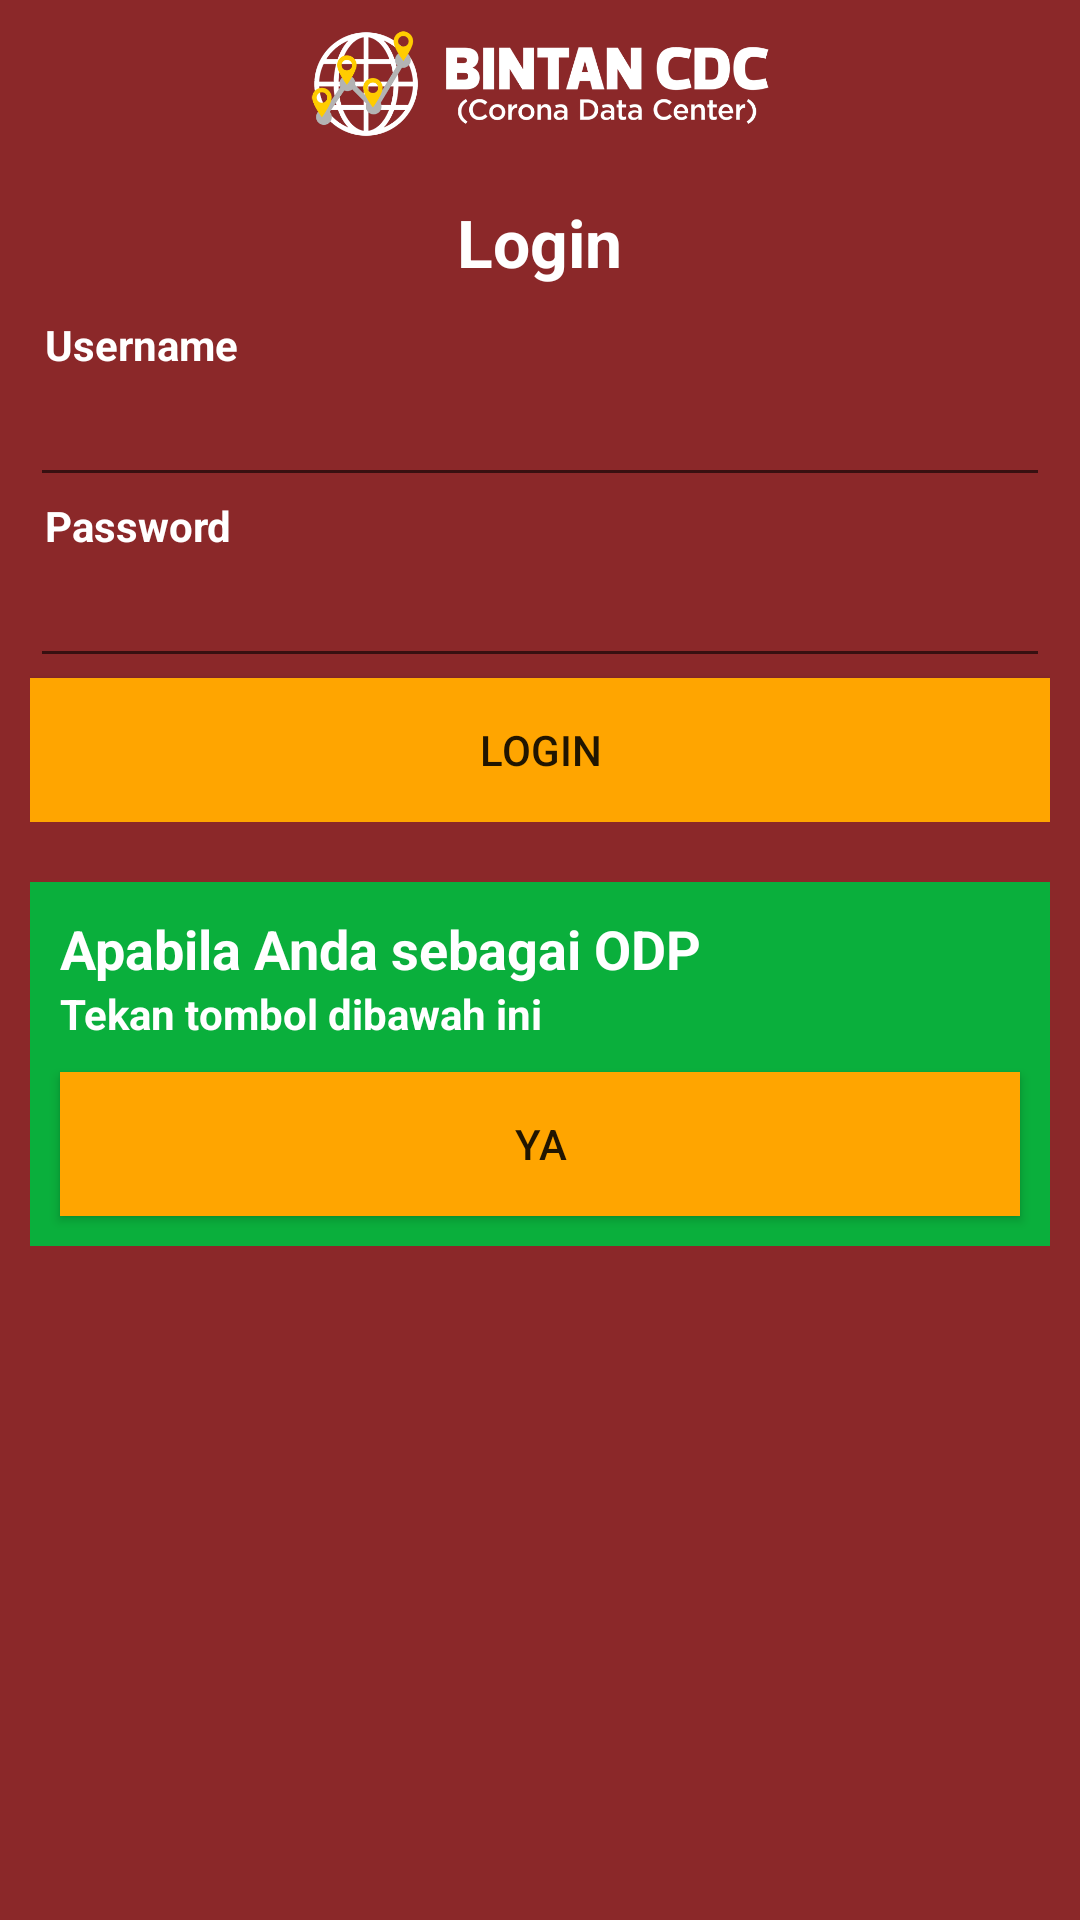

This screen was rendered from an Android layout file. Write that file and the resources it references.
<!-- AndroidManifest.xml: activity theme AppTheme.NoActionBar -->
<!-- res/layout/activity_main.xml -->
<?xml version="1.0" encoding="utf-8"?>
<RelativeLayout xmlns:android="http://schemas.android.com/apk/res/android"
    xmlns:tools="http://schemas.android.com/tools"
    android:layout_width="match_parent"
    android:layout_height="match_parent"
    xmlns:app="http://schemas.android.com/apk/res-auto"
    android:background="@color/colorPrimary"
    tools:context=".MainActivity">

    <android.support.v7.widget.Toolbar
        android:id="@+id/toolbar"
        android:layout_width="match_parent"
        android:layout_height="?attr/actionBarSize"
        android:background="@color/colorPrimary"
        app:popupTheme="@style/AppTheme.PopupOverlay"
        android:contentInsetStart="0dp"
        android:contentInsetLeft="0dp"
        android:contentInsetRight="0dp"
        android:contentInsetEnd="0dp"
        app:contentInsetLeft="0dp"
        app:contentInsetStart="0dp"
        app:contentInsetRight="0dp"
        app:contentInsetEnd="0dp">

        <RelativeLayout
            android:layout_width="match_parent"
            android:layout_height="match_parent">

            <ImageView
                android:layout_width="wrap_content"
                android:layout_height="wrap_content"
                android:id="@+id/imageViewplaces"
                android:src="@drawable/bintancdclogo" />
        </RelativeLayout>
    </android.support.v7.widget.Toolbar>

    <LinearLayout
        android:layout_width="match_parent"
        android:layout_height="wrap_content"
        android:orientation="vertical"
        android:layout_below="@+id/toolbar"
        android:id="@+id/lin"
        android:layout_marginLeft="@dimen/activity_horizontal_margin"
        android:layout_marginRight="@dimen/activity_horizontal_margin"
        android:layout_marginTop="@dimen/activity_vertical_margin"
        android:layout_marginBottom="@dimen/activity_vertical_margin">

        <TextView
            android:layout_width="wrap_content"
            android:layout_height="wrap_content"
            android:textAppearance="?android:attr/textAppearanceLarge"
            android:textStyle="bold"
            android:gravity="center"
            android:text="Login"
            android:id="@+id/tvLogin"
            android:textColor="@color/colorWhite"
            android:layout_marginBottom="@dimen/activity_vertical_margin"
            android:layout_gravity="center_horizontal" />

        <TextView
            android:id="@+id/username"
            android:layout_width="wrap_content"
            android:layout_height="wrap_content"
            android:layout_marginLeft="5dp"
            android:text="Username"
            android:textAppearance="?android:attr/textAppearanceSmall"
            android:textColor="@color/colorWhite"
            android:textStyle="bold" />

        <EditText
            android:id="@+id/etUsername"
            android:layout_width="match_parent"
            android:layout_height="wrap_content"
            android:textColor="@color/colorWhite" />

        <TextView
            android:layout_width="wrap_content"
            android:layout_height="wrap_content"
            android:textAppearance="?android:attr/textAppearanceSmall"
            android:textStyle="bold"
            android:text="Password"
            android:id="@+id/password"
            android:textColor="@color/colorWhite"
            android:layout_marginLeft="5dp"/>

        <EditText
            android:layout_width="match_parent"
            android:layout_height="wrap_content"
            android:inputType="textPassword"
            android:ems="10"
            android:id="@+id/etPassword"
            android:textColor="@color/colorWhite"/>

        <Button
            android:layout_width="match_parent"
            android:layout_height="wrap_content"
            android:text="Login"
            android:id="@+id/btnLogin"
            android:background="@color/colorAccent"/>

    </LinearLayout>

    <LinearLayout
        android:id="@+id/lin2"
        android:orientation="vertical"
        android:layout_width="match_parent"
        android:layout_height="wrap_content"
        android:background="@color/colorGreen"
        android:layout_below="@+id/lin"
        android:layout_marginLeft="@dimen/activity_horizontal_margin"
        android:layout_marginRight="@dimen/activity_horizontal_margin"
        android:layout_marginTop="@dimen/activity_vertical_margin" >

        <TextView
            android:id="@+id/a"
            android:layout_width="wrap_content"
            android:layout_height="wrap_content"
            android:text="Apabila Anda sebagai ODP"
            android:textAppearance="?android:attr/textAppearanceMedium"
            android:textColor="@color/colorWhite"
            android:textStyle="bold"
            android:layout_marginLeft="@dimen/activity_horizontal_margin"
            android:layout_marginRight="@dimen/activity_horizontal_margin"
            android:layout_marginTop="@dimen/activity_vertical_margin" />

        <TextView
            android:id="@+id/b"
            android:layout_width="wrap_content"
            android:layout_height="wrap_content"
            android:text="Tekan tombol dibawah ini"
            android:textAppearance="?android:attr/textAppearanceSmall"
            android:textColor="@color/colorWhite"
            android:textStyle="bold"
            android:layout_marginLeft="@dimen/activity_horizontal_margin"
            android:layout_marginRight="@dimen/activity_horizontal_margin"
            android:layout_marginBottom="@dimen/activity_vertical_margin" />

        <Button
            android:layout_width="match_parent"
            android:layout_height="wrap_content"
            android:text="Ya"
            android:id="@+id/btnYa"
            android:background="@color/colorAccent"
            android:layout_marginLeft="@dimen/activity_horizontal_margin"
            android:layout_marginRight="@dimen/activity_horizontal_margin"
            android:layout_marginBottom="@dimen/activity_vertical_margin"/>

    </LinearLayout>

</RelativeLayout>
<!-- resources referenced by this layout -->
<resources>
  <color name="colorAccent">#FFA500</color>
  <color name="colorGreen">#0AAF3C</color>
  <color name="colorPrimary">#8B2829</color>
  <color name="colorWhite">#FFF</color>
  <dimen name="activity_horizontal_margin">10dp</dimen>
  <dimen name="activity_vertical_margin">10dp</dimen>
  <!-- drawable bintancdclogo: png bitmap (drawable, 87164 bytes) -->
  <style name="AppTheme.PopupOverlay" parent="ThemeOverlay.AppCompat.Light" />
  <style name="AppTheme.NoActionBar">
          <item name="windowActionBar">false</item>
          <item name="windowNoTitle">true</item>
      </style>
</resources>
